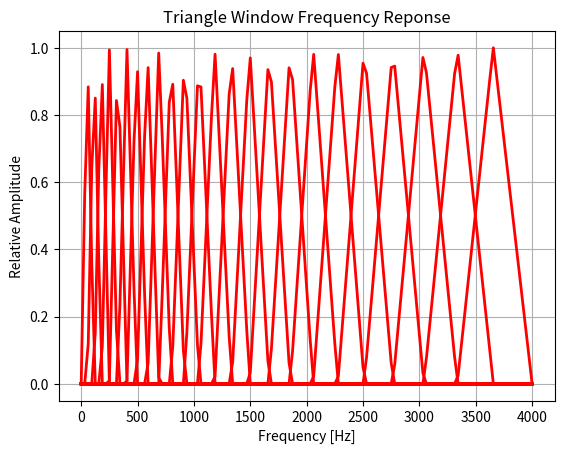

Python code for this plot: (Note: this script raises an exception after producing the figure.)
# Mel频率倒谱系数
# Mel滤波器组

import matplotlib.pyplot as plt
import numpy as np
import math

def melbankm(p, n, fs, fl = 0, fh = 0.5, w = 't'):
	"""
	再Mel频率上设计平均分布的滤波器
	:param p: fl和fh之间设计的Mel滤波器的个数
	:param n: FFT长度
	:param fs: 采样频率
	:param fl: 设计滤波器的最低频率（用fs归一化，一般取0）
	:param fh: 设计滤波器的最高频率（用fs归一化，一般取0.5）
	:param w: 窗函数，'t'=triangle，'n'=hanning， 'm'=hanmming
	:return bank: 滤波器频率响应，size = p x (n/2 + 1), 只取正频率部分
	"""
	bl = 1125 * np.log(1 + fl * fs / 700)
	bh = 1125 * np.log(1 + fh * fs / 700) # Hz -> Mel
	B = bh - bl  						  # Mel Bandwidth
	y = np.linspace(0, B, p + 2)  		  # uniformed Mel
	Fb = 700 * (np.exp(y / 1125) - 1)     # Mel -> Hz
	W = int(n / 2 + 1)
	df = fs / n
	# freq = [i * df for i in range(W)]  # sample frequency
	bank = np.zeros((p, W))

	for m in range(1, p + 1):
		f0, f1, f2 = Fb[m], Fb[m - 1], Fb[m + 1]	# m, (m-1), (m+1) centeral frequency
		n0 = f0 / df						# frequency -> sampling point
		n1 = f1 / df
		n2 = f2 / df
		for k in range(W):
			if (n1 < k <= n0) & (w == 't') :
				bank[m - 1, k] = (k - n1) / (n0 - n1)
			elif (n1 < k <= n0) & (w == 'n'):
				bank[m - 1, k] = 0.5 - 0.5 * np.cos((k - n1) / (n0 - n1) * math.pi)
			elif (n1 < k <= n0) & (w == 'm'):
				bank[m - 1, k] = 25 / 46 -  21 / 46 * np.cos((k - n1) / (n0 - n1) * math.pi)
			elif (n0 < k <= n2) & (w == 't') :
				bank[m - 1, k]= (n2 - k) / (n2 - n0)
			elif (n0 < k <= n2) & (w == 'n') :
				bank[m - 1, k] = 0.5 - 0.5 * np.cos((n2 - k) / (n2 - n0) * math.pi)
			elif (n0 < k <= n2) & (w == 'm') :
				bank[m - 1, k] = 25 / 46 -  21 / 46 * np.cos((n2 - k) / (n2 - n0) * math.pi)

	return bank

if __name__ == '__main__':
	p = 24
	n = 256
	fs = 8000
	w = 't'
	fl = 0
	fh = 0.5
	W = int(n / 2 + 1)
	df = fs / n
	freq = [i * df for i in range(W)]  # sample frequency

	h1 = melbankm(p, n, fs, 0, 0.5, w)
	h1 = h1 / np.max(h1)
	plt.figure()
	for k in range(1, p + 1):
		plt.plot(freq, h1[k - 1, :],  'r', linewidth = 2)
	plt.grid()
	plt.xlabel('Frequency [Hz]')
	plt.ylabel('Relative Amplitude')
	plt.title('Triangle Window Frequency Reponse')
	plt.savefig('images/mel_tri.png')
	plt.show()

	w = 'n'
	h2 = melbankm(p, n, fs, 0, 0.5, w)
	plt.figure()
	for k in range(1, p + 1):
		plt.plot(freq, h2[k - 1, :],  'k', linewidth = 2)
	plt.xlabel('Frequency [Hz]')
	plt.ylabel('Relative Amplitude')
	plt.title('Hanning Window Frequency Reponse')
	plt.savefig('images/mel_hanning.png')
	plt.show()

	w = 'm'
	h3 = melbankm(p, n, fs, 0, 0.5, w)
	plt.figure()
	for k in range(1, p + 1):
		plt.plot(freq, h3[k - 1, :],  'b', linewidth = 2)
	plt.xlabel('Frequency [Hz]')
	plt.ylabel('Relative Amplitude')
	plt.title('Hamming Window Frequency Reponse')
	plt.savefig('images/mel_hamming.png')
	plt.show()



